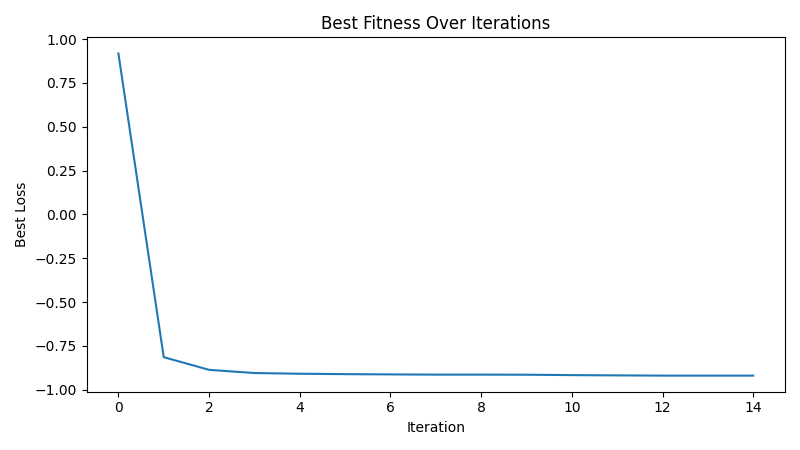

The data file committed next to this chart (first rows):
iteration, best_loss
1, 0.9177
2, -0.8143
3, -0.8865
4, -0.9046
5, -0.9086
6, -0.911
7, -0.9125
8, -0.9137
9, -0.9137
10, -0.9143
11, -0.9166
12, -0.9181
13, -0.9194
14, -0.9194
15, -0.9194
